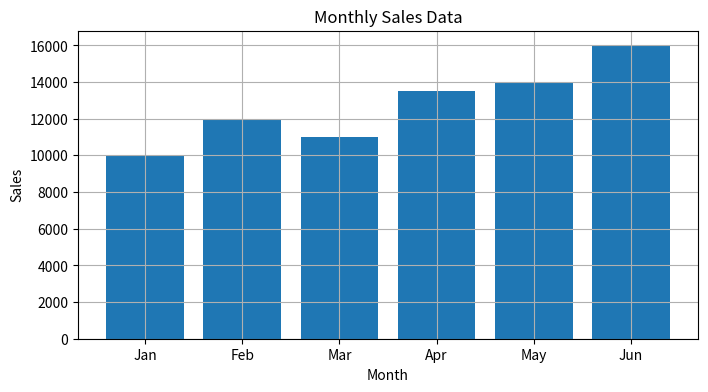

Write Python code to recreate this figure.
import matplotlib.pyplot as plt
months = ["Jan", "Feb", "Mar", "Apr", "May", "Jun"]
sales = [10000, 12000, 11000, 13500, 14000, 16000]
plt.figure(figsize=(8, 4)) 
plt.bar(months, sales)
plt.title('Monthly Sales Data')
plt.xlabel('Month')
plt.ylabel('Sales')
plt.grid(True)  
plt.show()
